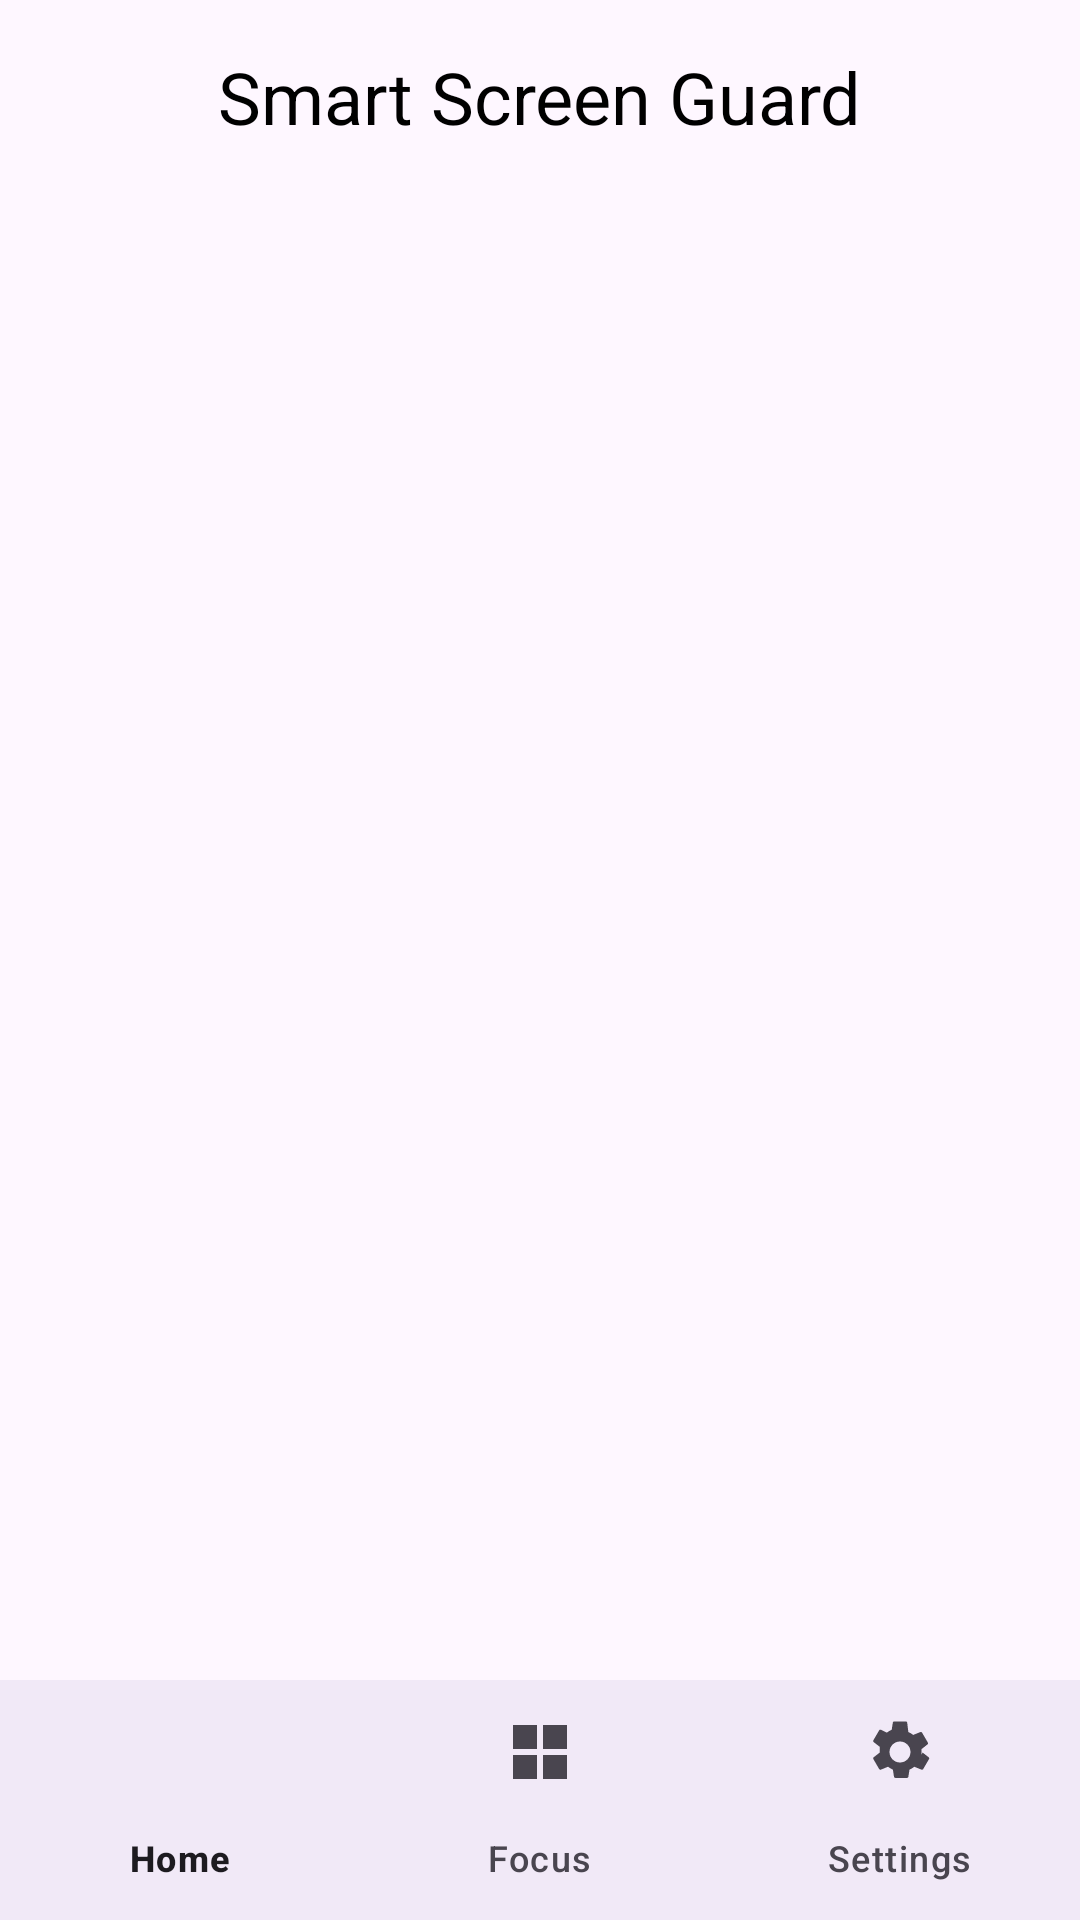

Produce the Android XML layout that renders to this screen, including the resource entries it uses.
<!-- AndroidManifest.xml: application theme Theme.SmartScreenGuard -->
<!-- res/layout/activity_homepage.xml -->
<?xml version="1.0" encoding="utf-8"?>
<androidx.constraintlayout.widget.ConstraintLayout xmlns:android="http://schemas.android.com/apk/res/android"
    xmlns:app="http://schemas.android.com/apk/res-auto"
    xmlns:tools="http://schemas.android.com/tools"
    android:id="@+id/main"
    android:layout_width="match_parent"
    android:layout_height="match_parent"
    tools:context=".HomePageActivity">

    

    
    <TextView
        android:id="@+id/app_title"
        android:layout_width="wrap_content"
        android:layout_height="wrap_content"
        android:layout_marginTop="16dp"
        android:gravity="center"
        android:text="Smart Screen Guard"
        android:textColor="@android:color/black"
        android:textSize="24sp"
        app:layout_constraintEnd_toEndOf="parent"
        app:layout_constraintHorizontal_bias="0.497"
        app:layout_constraintStart_toStartOf="parent"
        app:layout_constraintTop_toTopOf="parent" />

    <androidx.fragment.app.FragmentContainerView
        android:id="@+id/fragment_container"
        android:layout_width="0dp"
        android:layout_height="0dp"
        app:layout_constraintTop_toBottomOf="@id/app_title"
        app:layout_constraintStart_toStartOf="parent"
        app:layout_constraintEnd_toEndOf="parent"
        app:layout_constraintBottom_toTopOf="@id/bottom_navigation" />

    
    <com.google.android.material.bottomnavigation.BottomNavigationView
        android:id="@+id/bottom_navigation"
        android:layout_width="0dp"
        android:layout_height="wrap_content"
        android:background="?android:attr/windowBackground"
        app:menu="@menu/bottom_nav_menu"
        app:layout_constraintBottom_toBottomOf="parent"
        app:layout_constraintStart_toStartOf="parent"
        app:layout_constraintEnd_toEndOf="parent" />

</androidx.constraintlayout.widget.ConstraintLayout>
<!-- resources referenced by this layout -->
<resources>
  <style name="Theme.SmartScreenGuard" parent="Base.Theme.SmartScreenGuard" />
  <style name="Base.Theme.SmartScreenGuard" parent="Theme.Material3.DayNight.NoActionBar">
          
          
      </style>
</resources>
